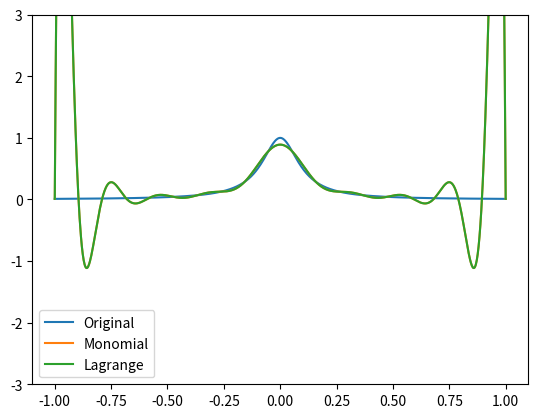
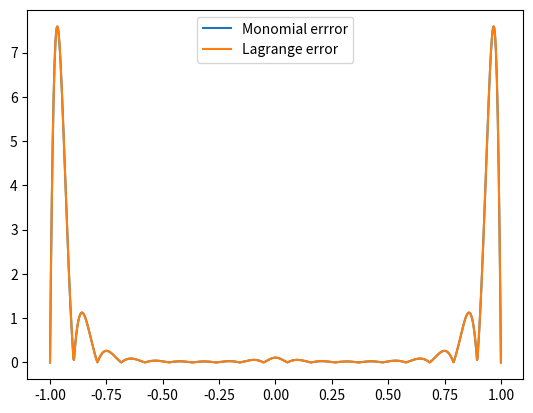

Source code (Python) for these figures, in order:
######################################################################## imports

import numpy as np
import matplotlib.pyplot as plt

#################################################################### subroutines
def monomial(x, f):
    '''
    Compute coefficients for monomial expansion function p interpolating f
    Inputs:
        x: vector of x-values that p(x) should pass through
        f: function of x to be interpolated
    Outputs:
        a: vector of coefficients of size
    '''

    # y = [f(x_0), ..., f(x_n)]
    y = f(x)

    # V = [1, x_0, ..., x_0^n]
    #     [1, x_1, ..., x_1^n]
    #     [.   .    .     .  ]
    #     [1, x_n, ..., x_n^n]
    V = np.zeros((len(x), len(x)))
    for row in range(0, len(x)): 
        for col in range(0, len(x)): 
            V[row][col] = x[row] ** col

    # V^-1
    Vinv = np.linalg.inv(V)

    # a = V^-1 y
    a = np.matmul(Vinv, y)

    return a

def p_mon(x, f, n, interpNode):
    '''
    Evaluates p, the interpolating monomial expansion for f, at x
    Inputs:
        x: value to evaluate p at
        f: function that p interpolates
        n: number of interpolating nodes to use
        interpNode: function that creates interpolation nodes
    Outputs:
        p: p evaluated at x
    '''
    # get monomial coefficients
    coefficientList = monomial(interpNode(n), f)
    
    p = np.zeros((len(x)))
    for (j, coefficient) in zip(range(0, len(coefficientList)),\
                                coefficientList):
        p += coefficient * x ** j
    return p

def p_lagrange(x, f, n, interpNode):
    '''
    Evaluates p, the lagrange interpolating polynomial for f, at x
    Inputs:
        x: value to evaluate p at
        f: function that p interpolates
        n: number of interpolating nodes to use
        interpNode: function that creates interpolation nodes
    Outputs:
        p: p evaluated at x
    '''

    # interpolation node vectors
    xInt = interpNode(n)

    # vector of individual Lagrange functions
    # L = [L_n1, ..., L_nk, ..., Lnn]
    L = []
    
    # build the kth Lagrange function (n + 1) functions
    for k in range(0, n + 1):
        # L_nk(x) = 
        # ((x - x_0) * ... * (x - x_k-1) * (x - x_k+1) * ... * (x - x_n)) /
        # ((x_k - x_0) * ... * (x_k - x_k-1) * (x_k - x_k+1) * ... * (x_k - x_n)

        # go term by term through numerator and denominator (n + 1 terms)
        L_k_numerator = 1.0
        L_k_denominator = 1.0
        for i in range(0, n + 1):
            if (i != k):
                L_k_numerator *= (x - xInt[i])
                L_k_denominator *= (xInt[k] - xInt[i])

        L_k = L_k_numerator / L_k_denominator
        L.append(L_k)

    # p(x) = f(x_0)L_n0(x_0) + ... + f(x_n)L_nn(x_n)
    p = 0.0
    for i in range(0, len(L)):
        p += f(xInt[i]) * L[i]
    
    return p

def dividedDifferences(x, f):
    '''
    Computes coefficients for the divided differences function p interpolating f
    Inputs:
        x: vector of x-values that p(x) should pass through
        f: function that p interpolates
    Outputs:
        a: vector of coefficients of size (n + 1)
    '''

    # matrix of dividedDifferences
    F = np.zeros((len(x), len(x)))
     
    # first column is f(x)
    for i in range(0, len(x)):
        F[i][0] = f(x[i]) 

    # build rest of matrix
    for i in range(1, len(x)):
        for j in range(1, i):
            F[i][j] = (F[i][j - 1] - F[i - 1][j - 1]) / (x[i] - x[i - j])
    
    # coefficients used are values along the diagonal
    a = []
    for i in range(0, len(x)):
        a.append(F[i][i])
    
    return a

def p_divided(x, f, n, interpNode):
    '''
    Evaluates p, the divided differences interpolating polynomial for f, at x
    Inputs:
        x: value to evaluate p at
        f: function that p interpolates
        n: number of interpolating nodes to use
        interpNode: function that creates interpolation nodes
    Outputs:
        p: p evaluated at x
    '''

    # get divided differences coefficients
    coefficientList = dividedDifferences(interpNode(n), f)

    p = coefficientList[0]
    for k in range(1, len(coefficientList)):
        pl = 1
        for l in range(0, k):
            return

def driver():
########################################################################### 3.1)
    def f(x):
        '''
        Evaluates f(x) = 1 / (1 + (10x)^2)
        '''
        return 1.0 / (1 + (10 * x) ** 2)
    
    def interpNode1(N):
        '''
        Gives interpolation nodes using formula x_i = -1 + (i - 1)h where
        h = 2 / (N - 1), j = 0, 1, ..., N
        Inputs:
            N: creates N + 1 interpolation nodes
        Outputs:
            x1: vector of x values to be used as interpolation nodes
        '''

        x1 = np.zeros((N + 1))
        h = 2.0 / (N - 1)
        
        for i in range(0, N + 1):
            x1[i] = -1 + (i - 1) * h

        return x1
    
    # 1000 x values
    x = np.linspace(-1, 1, 1000)

    N = 20
    
    # actual function values of f
    y1 = f(x)
    # monomial interpolated function
    y2 = p_mon(x, f, N, interpNode1)
    y2err = np.abs(y2 - y1)
    # lagrange polynomial interpolated function
    y3 = p_lagrange(x, f, N, interpNode1)
    y3err = np.abs(y3 - y1)

    # upload plots for N = 10

    # time to plot!
    plt.figure()
    plt.plot(x, y1)
    plt.plot(x, y2)
    plt.plot(x, y3)
    plt.ylim(-3, 3)
    plt.legend(["Original", "Monomial", "Lagrange"])
    plt.figure()
    plt.plot(x, y2err)
    plt.plot(x, y3err)
    plt.legend(["Monomial errror", "Lagrange error"])
    plt.show()


if (__name__ == "__main__"):
    driver()


